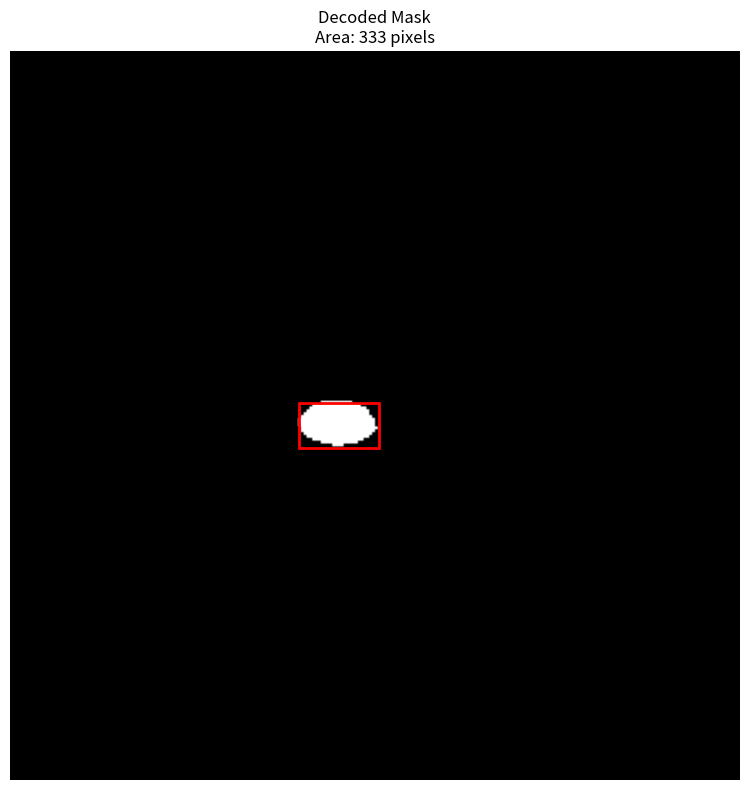

Source code (Python):
#!/usr/bin/env python3
"""
Example: 如何从导出的 annotations.json 还原 mask

这个脚本演示如何使用 RLE 数据还原二值 mask
"""

import json
import numpy as np
import matplotlib.pyplot as plt
from pathlib import Path


def decode_rle(rle_counts: str, size: list) -> np.ndarray:
    """
    从 RLE 字符串还原 mask

    Args:
        rle_counts: RLE 编码字符串，如 "25985 3 252 6 249 8..."
        size: [height, width]

    Returns:
        Binary mask (H, W) with values 0 or 1
    """
    # 解析 run lengths
    run_lengths = list(map(int, rle_counts.split()))

    # 创建扁平化的 mask
    flat_mask = np.zeros(size[0] * size[1], dtype=np.uint8)

    current_idx = 0
    current_val = 0  # COCO RLE 从 0 开始

    for run_length in run_lengths:
        flat_mask[current_idx:current_idx + run_length] = current_val
        current_idx += run_length
        current_val = 1 - current_val  # 在 0 和 1 之间切换

    # 重塑为 2D，使用 Fortran 顺序（列优先）
    mask = flat_mask.reshape(size, order='F')

    return mask


def visualize_mask_from_json(json_path: str, frame_idx: int = 0):
    """
    从 annotations.json 读取并可视化 mask

    Args:
        json_path: annotations.json 文件路径
        frame_idx: 要可视化的帧索引
    """
    # 读取 JSON
    with open(json_path, 'r') as f:
        data = json.load(f)

    # 获取视频尺寸
    video_height = data['video']['height']
    video_width = data['video']['width']

    # 获取指定帧的 annotations
    frame_annotations = data['annotations'][frame_idx]

    print(f"📊 Frame {frame_annotations['frame_index']} @ {frame_annotations['timestamp_sec']:.3f}s")
    print(f"   Found {len(frame_annotations['objects'])} objects")

    # 创建图像
    fig, axes = plt.subplots(1, len(frame_annotations['objects']) + 1,
                             figsize=(5 * (len(frame_annotations['objects']) + 1), 5))

    if len(frame_annotations['objects']) == 0:
        axes = [axes]

    # 合并所有 masks
    combined_mask = np.zeros((video_height, video_width), dtype=np.uint8)

    for idx, obj in enumerate(frame_annotations['objects']):
        # 还原 mask
        mask = decode_rle(obj['mask_rle'], [video_height, video_width])

        print(f"\n🎯 Object {obj['object_id']}: {obj['label']}")
        print(f"   - BBox: {obj['bbox']} (x, y, w, h)")
        print(f"   - Area: {obj['area']} pixels")
        print(f"   - Confidence: {obj['confidence']}")
        print(f"   - Mask shape: {mask.shape}")
        print(f"   - Mask sum (验证): {mask.sum()} (should equal area: {obj['area']})")

        # 绘制单个 mask
        if len(frame_annotations['objects']) > 0:
            ax = axes[idx] if len(frame_annotations['objects']) > 1 else axes[0]
        else:
            ax = axes[0]

        ax.imshow(mask, cmap='gray')
        ax.set_title(f"{obj['label']}\nArea: {obj['area']}")
        ax.axis('off')

        # 添加到合并 mask
        combined_mask = np.maximum(combined_mask, mask * (idx + 1))

    # 显示合并的 mask
    if len(frame_annotations['objects']) > 0:
        ax = axes[-1]
        ax.imshow(combined_mask, cmap='tab10')
        ax.set_title('All Objects Combined')
        ax.axis('off')

    plt.tight_layout()
    plt.savefig('decoded_masks.png', dpi=150, bbox_inches='tight')
    print(f"\n✅ Visualization saved to: decoded_masks.png")
    plt.show()


def verify_your_example():
    """验证你提供的 RLE 数据"""
    # 你的示例数据
    rle_counts = "25985 3 252 6 249 8 247 10 245 11 244 13 243 13 243 13 242 15 241 15 241 15 241 15 241 16 240 16 240 16 240 16 240 15 241 15 241 15 242 14 242 14 242 13 244 12 244 11 246 10 248 7 250 5 254 1 32635"
    bbox = [101, 123, 28, 16]
    area = 333

    # 假设视频尺寸（你需要从 JSON 中获取）
    # 从 RLE 数据推断：25985 + 3 + 252 + ... ≈ 256*256 = 65536
    size = [256, 256]  # [height, width]

    # 解码
    mask = decode_rle(rle_counts, size)

    print("🧪 验证你的 RLE 数据:")
    print(f"   - Mask shape: {mask.shape}")
    print(f"   - Declared area: {area}")
    print(f"   - Actual area (sum): {mask.sum()}")
    print(f"   - Match: {'✅ YES' if mask.sum() == area else '❌ NO'}")

    # 验证 bbox
    rows = np.any(mask, axis=1)
    cols = np.any(mask, axis=0)
    row_indices = np.where(rows)[0]
    col_indices = np.where(cols)[0]

    y_min, y_max = row_indices[0], row_indices[-1]
    x_min, x_max = col_indices[0], col_indices[-1]
    calculated_bbox = [int(x_min), int(y_min), int(x_max - x_min + 1), int(y_max - y_min + 1)]

    print(f"   - Declared bbox: {bbox}")
    print(f"   - Calculated bbox: {calculated_bbox}")
    print(f"   - Match: {'✅ YES' if bbox == calculated_bbox else '❌ NO'}")

    # 可视化
    plt.figure(figsize=(8, 8))
    plt.imshow(mask, cmap='gray')
    plt.title(f'Decoded Mask\nArea: {mask.sum()} pixels')

    # 绘制 bbox
    from matplotlib.patches import Rectangle
    rect = Rectangle((bbox[0], bbox[1]), bbox[2], bbox[3],
                     linewidth=2, edgecolor='red', facecolor='none')
    plt.gca().add_patch(rect)

    plt.axis('off')
    plt.tight_layout()
    plt.savefig('your_example_mask.png', dpi=150, bbox_inches='tight')
    print(f"\n✅ 可视化已保存到: your_example_mask.png")
    plt.show()


if __name__ == "__main__":
    print("=" * 60)
    print("RLE Mask 解码示例")
    print("=" * 60)

    # 验证你提供的示例
    verify_your_example()

    print("\n" + "=" * 60)
    print("要从实际的 annotations.json 解码:")
    print("  python example_decode_rle.py /path/to/annotations.json")
    print("=" * 60)

    # 如果提供了 JSON 文件路径
    import sys
    if len(sys.argv) > 1:
        json_path = sys.argv[1]
        if Path(json_path).exists():
            visualize_mask_from_json(json_path, frame_idx=0)
        else:
            print(f"❌ File not found: {json_path}")
